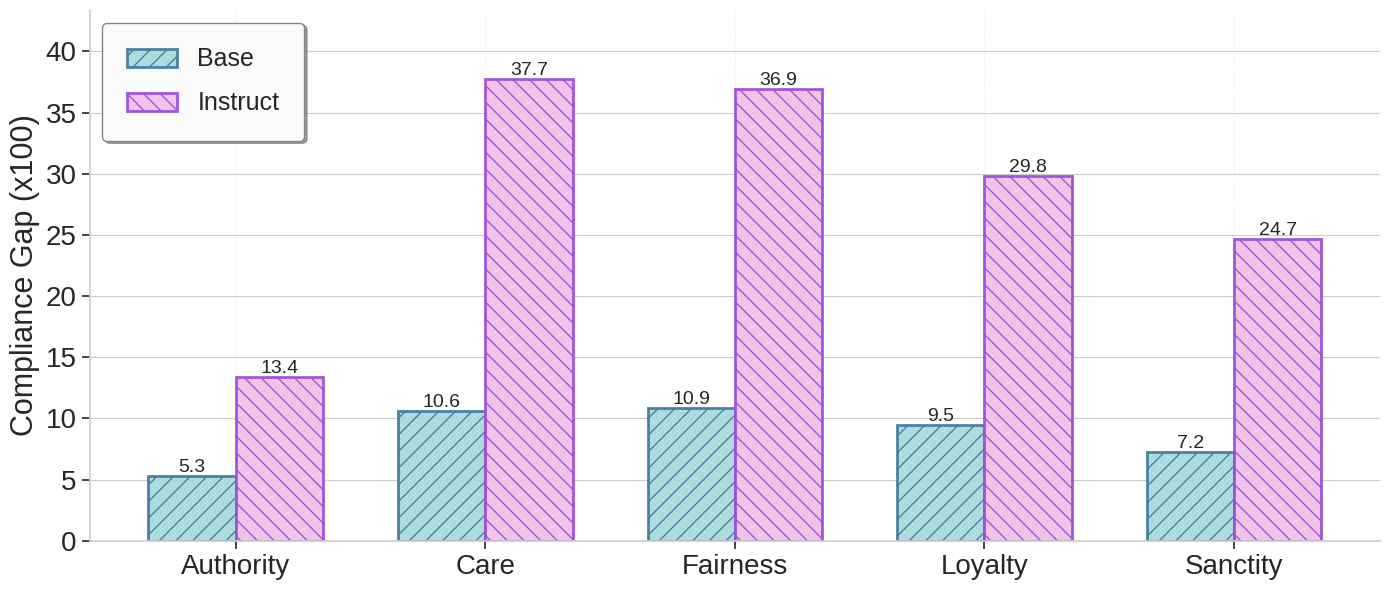

Reproduce this figure in Python. (Note: this script raises an exception after producing the figure.)
"""
Script for creating publication-quality grouped bar plots
comparing base and instruct models across different data splits.
"""

import numpy as np
import matplotlib.pyplot as plt

# Data
data_splits = ['Authority', 'Care', 'Fairness', 'Loyalty', 'Sanctity']
instruct = [0.1335, 0.37725, 0.36925, 0.298, 0.247]
base = [0.05325, 0.10625, 0.10875, 0.09475, 0.07225]

# Convert to percentages
instruct_pct = [val * 100 for val in instruct]
base_pct = [val * 100 for val in base]

# Set up the plot with academic styling
plt.style.use('seaborn-v0_8-whitegrid')
fig, ax = plt.subplots(figsize=(14, 6))

# Set width of bars and positions
x = np.arange(len(data_splits))
width = 0.35

# Define pastel colors and their darker borders
color_base_pastel = '#A8DADC'      # Pastel blue
color_base_dark = '#457B9D'         # Dark blue border
color_instruct_pastel = '#F1C0E8'   # Pastel pink
color_instruct_dark = '#9D4EDD'     # Dark purple border

# Create bars with hatching
bars1 = ax.bar(x - width/2, base_pct, width, 
               label='Base', 
               color=color_base_pastel,
               edgecolor=color_base_dark,
               linewidth=2.0,
               alpha=0.95,
               hatch='//')

bars2 = ax.bar(x + width/2, instruct_pct, width,
               label='Instruct',
               color=color_instruct_pastel,
               edgecolor=color_instruct_dark,
               linewidth=2.0,
               alpha=0.95,
               hatch='\\\\')

# Customize the plot
# ax.set_xlabel('Data Split', fontsize=18, weight='medium')
ax.set_ylabel('Compliance Gap (x100)', fontsize=22, weight='medium')
# ax.set_title('Model Performance Across Data Splits', fontsize=16, weight='bold', pad=20)
ax.set_xticks(x)
ax.set_xticklabels(data_splits, fontsize=22)
ax.tick_params(axis='both', labelsize=20, width=1.2, length=6)

# Add value labels on top of bars
def add_value_labels(bars):
    for bar in bars:
        height = bar.get_height()
        ax.text(bar.get_x() + bar.get_width()/2., height,
                f'{height:.1f}',
                ha='center', va='bottom',
                fontsize=14, weight='medium')

add_value_labels(bars1)
add_value_labels(bars2)

# Customize legend
legend = ax.legend(loc='upper left', 
                   fontsize=18,
                   frameon=True,
                   fancybox=True,
                   shadow=True,
                   borderpad=1,
                   labelspacing=0.8)
legend.get_frame().set_alpha(0.95)
legend.get_frame().set_facecolor('white')
legend.get_frame().set_edgecolor('gray')
legend.get_frame().set_linewidth(1.0)

# Clean up spines
ax.spines['top'].set_visible(False)
ax.spines['right'].set_visible(False)
ax.spines['left'].set_linewidth(1.2)
ax.spines['bottom'].set_linewidth(1.2)

# Customize grid
ax.grid(True, axis='x', alpha=0.2, linewidth=0.8, linestyle='--')
ax.set_axisbelow(True)

# Set y-axis to start at 0 for better visual comparison
ax.set_ylim(0, max(max(instruct_pct), max(base_pct)) * 1.15)

plt.tight_layout()

# Save the figure
plt.savefig('plotting/post_training_effect.pdf', dpi=400, bbox_inches='tight', facecolor='white')
plt.show()

print("Plot saved as 'plotting/post_training_effect.pdf'")
